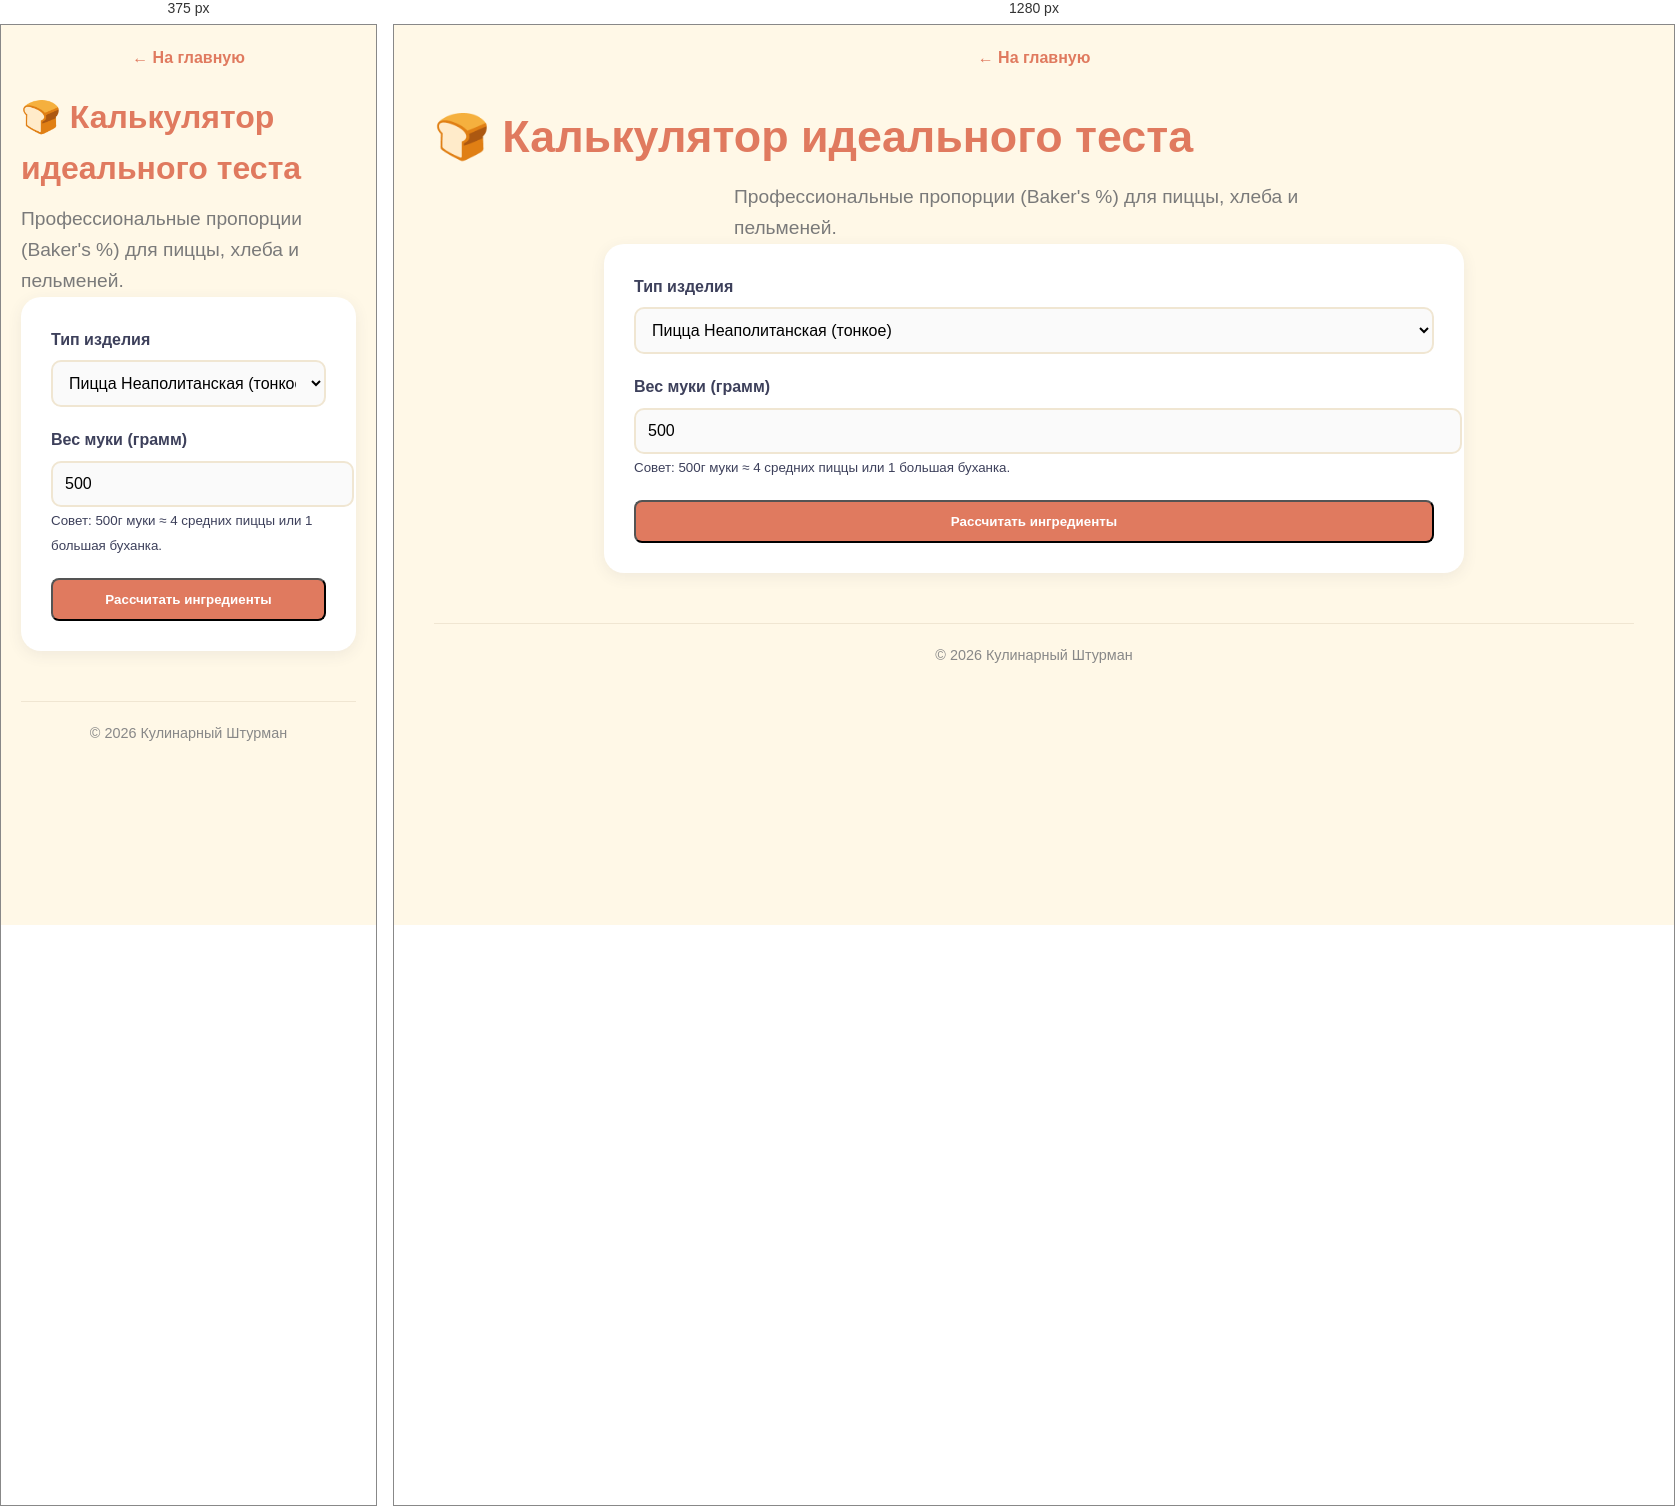
Rendered at 375 px and 1280 px, left to right.

<!-- file: dough-calc.html -->
<!DOCTYPE html>
<html lang="ru">
<head>
<meta charset="UTF-8">
<meta name="viewport" content="width=device-width, initial-scale=1.0">
<title>Калькулятор теста — Кулинарный Штурман</title>
<link rel="icon" type="image/svg+xml" href="favicon.svg">
<link rel="stylesheet" href="styles.css">
<style>.presets{display:flex;gap:10px;margin-bottom:20px;flex-wrap:wrap}.preset-btn{padding:8px 15px;background:#f9f9f9;border:1px solid var(--border);border-radius:6px;cursor:pointer;font-size:.9rem}.preset-btn.active{background:var(--accent);color:#fff;border-color:var(--accent)}</style>
</head>
<!-- MICROSOFT CLARITY НАЧАЛО -->
<script type="text/javascript">
    (function(c,l,a,r,i,t,y){
        c[a]=c[a]||function(){(c[a].q=c[a].q||[]).push(arguments)};
        t=l.createElement(r);t.async=1;t.src="https://www.clarity.ms/tag/"+i;
        y=l.getElementsByTagName(r)[0];y.parentNode.insertBefore(t,y);
    })(window, document, "clarity", "script", "z17owgjy4p");
</script>
<!-- MICROSOFT CLARITY КОНЕЦ --><body>
<div class="container">
<header style="margin-bottom:20px"><a href="index.html" style="color:var(--accent);font-weight:bold;text-decoration:none">← На главную</a></header>
<h1>🍞 Калькулятор идеального теста</h1>
<p class="subtitle">Профессиональные пропорции (Baker's %) для пиццы, хлеба и пельменей.</p>

<div class="calc-wrapper">
<div class="form-group">
<label>Тип изделия</label>
<select id="doughType">
<option value="pizza_neapolitan">Пицца Неаполитанская (тонкое)</option>
<option value="bread_classic">Хлеб классический (батон)</option>
<option value="pelmeni">Пельмени/Вареники (плотное)</option>
<option value="flatbread">Лепешки/Фокачча (маслянистое)</option>
</select>
</div>

<div class="form-group">
<label>Вес муки (грамм)</label>
<input type="number" id="flourWeight" value="500" min="100" step="50">
<small>Совет: 500г муки ≈ 4 средних пиццы или 1 большая буханка.</small>
</div>

<button onclick="calculateDough()" class="btn-link" style="width:100%">Рассчитать ингредиенты</button>

<div id="resultDough" class="result-box"></div>
</div>

<footer>© 2026 Кулинарный Штурман</footer>
</div>

<script>
// Процентные соотношения ингредиентов (от веса муки = 100%)
const RECIPES = {
    pizza_neapolitan: { water: 60, yeast_dry: 0.2, salt: 2, oil: 0, sugar: 0 },
    bread_classic:    { water: 65, yeast_dry: 1.0, salt: 2, oil: 5, sugar: 5 },
    pelmeni:          { water: 45, yeast_dry: 0,   salt: 1.5, oil: 0, sugar: 0 }, // Без дрожжей, только вода
    flatbread:        { water: 70, yeast_dry: 1.5, salt: 2, oil: 10, sugar: 3 }
};

function calculateDough() {
    const type = document.getElementById('doughType').value;
    const flour = parseFloat(document.getElementById('flourWeight').value);
    
    if (!flour || flour <= 0) return alert("Введите вес муки");

    const r = RECIPES[type];
    
    // Расчет граммов
    const water = Math.round(flour * (r.water / 100));
    const yeastDry = (flour * (r.yeast_dry / 100)).toFixed(1);
    const yeastFresh = (yeastDry * 3).toFixed(1); // Свежие дрожжи в 3 раза больше сухих
    const salt = Math.round(flour * (r.salt / 100));
    const oil = Math.round(flour * (r.oil / 100));
    const sugar = Math.round(flour * (r.sugar / 100));

    let html = `<h3>Рецепт для ${flour} г муки:</h3><ul>`;
    html += `<li>💧 Вода (теплая): <strong>${water} мл</strong></li>`;
    
    if (parseFloat(yeastDry) > 0) {
        html += `<li>🌾 Дрожжи сухие: <strong>${yeastDry} г</strong> (~${Math.ceil(yeastDry)} ч.л.)</li>`;
        html += `<li>🔄 Или свежие прессованные: <strong>${yeastFresh} г</strong></li>`;
    } else {
        html += `<li>⚠️ Дрожжи не требуются (бездрожжевое тесто).</li>`;
    }
    
    html += `<li>🧂 Соль: <strong>${salt} г</strong> (~${Math.round(salt/5)} ч.л.)</li>`;
    
    if (oil > 0) html += `<li>🫒 Масло растительное: <strong>${oil} мл</strong></li>`;
    if (sugar > 0) html += `<li>🍬 Сахар: <strong>${sugar} г</strong></li>`;
    
    html += `</ul><div class="ti">💡 Порядок замеса: Смешай воду и дрожжи → добавь муку и соль → вмешай масло в конце.</div>`;
    
    document.getElementById('resultDough').innerHTML = html;
    document.getElementById('resultDough').classList.add('show');
}
</script>
<!-- АВТОМАТИЧЕСКАЯ ПАРТНЁРКА JUSTFOOD + КАРТИНКА -->
<script>
(function() {
    // Определяем имя файла для картинки
    const pageName = window.location.pathname.split('/').pop().replace('.html', '') || 'index';
    const imgMap = {
        'recipe-scaler': 'recipe-scaler.jpg',
        'calorie-counter': 'calorie-counter.jpg',
        'unit-converter': 'unit-converter.jpg',
        'kitchen-timer': 'kitchen-timer.jpg',
        'dough-calc': 'dough-calc.jpg',
        'marinade-calculator': 'marinade-calculator.jpg',
        'canning-calc': 'canning-calc.jpg',
        'oven-converter': 'oven-converter.jpg',
        'coffee-brewing': 'coffee-brewing.jpg',
        'food-cost': 'food-cost.jpg',
        'meal-planner': 'meal-planner.jpg',
        'spices-storage': 'spices-storage.jpg'
    };
    
    // Вставляем картинку в начало контейнера, если её нет
    const container = document.querySelector('.container');
    if (container && !container.querySelector('img')) {
        const imgSrc = imgMap[pageName] || 'hero-kitchen.jpg';
        const img = document.createElement('img');
        img.src = imgSrc;
        img.alt = 'Кулинарный Штурман';
        img.style.cssText = 'width:100%; height:250px; object-fit:cover; border-radius:16px; margin-bottom:30px; box-shadow: 0 10px 30px rgba(0,0,0,0.1);';
        container.insertBefore(img, container.children[1]);
    }

    // Создаём блок партнёрки
    const partnerHTML = `
    <div style="text-align:center; margin:40px auto; padding:25px; background:rgba(233,30,99,0.05); border-radius:12px; border:1px dashed #E91E63; max-width:600px;">
        <div style="font-weight:bold; color:#C2185B; margin-bottom:10px; font-size:1.2rem;">🍽️ Нет времени готовить?</div>
        <p style="margin-bottom:15px; color:#555;">Закажи готовые рационы с идеальным балансом БЖУ от JustFood.</p>
        <a href="https://ru.io10.info/6adcb9205d123?erid=2SDnjcHSDVr" target="_blank" rel="nofollow noopener" style="display:inline-block; background:#E91E63; color:white; text-decoration:none; padding:14px 28px; border-radius:8px; font-weight:bold; transition:0.3s;">Заказать еду JustFood →</a>
        <div style="font-size:0.7rem; color:#888; margin-top:10px; line-height:1.4;">Реклама. Рекламодатель ООО "ДЖАСТ ФУД", ИНН 7719465858. Сайт https://www.justfood.pro<br>erid: 2SDnjcHSDVr</div>
    </div>`;
    
    // Вставляем перед футером
    const footer = document.querySelector('footer');
    if (footer) {
        footer.insertAdjacentHTML('beforebegin', partnerHTML);
    } else {
        document.body.insertAdjacentHTML('beforeend', partnerHTML);
    }
})();
</script></body>
</html>


/* @media block from styles.css */
@media(max-width:768px){h1{font-size:2rem}.hero-section{height:200px}.timer-circle{width:150px;height:150px}.timer-inner{width:130px;height:130px}}